Photos from the image-classification dataset "dataset" in the GitHub repository Sahil2564/AquaFish. Its 7 classes are: arowana, crowntail betta, flowerhorn, guppy, halfmoon betta, oscar, ryukin goldfish.

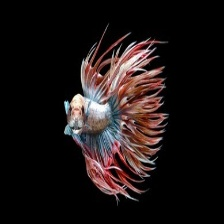
Label: crowntail betta

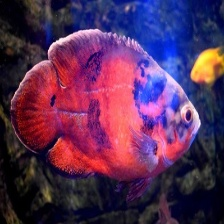
Label: oscar

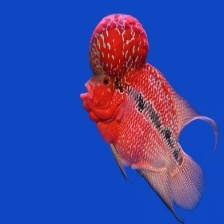
Label: flowerhorn

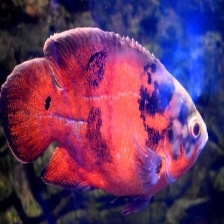
Label: oscar

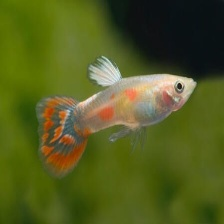
Label: guppy

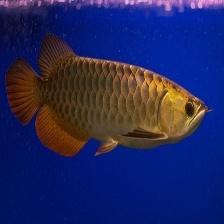
Label: arowana
